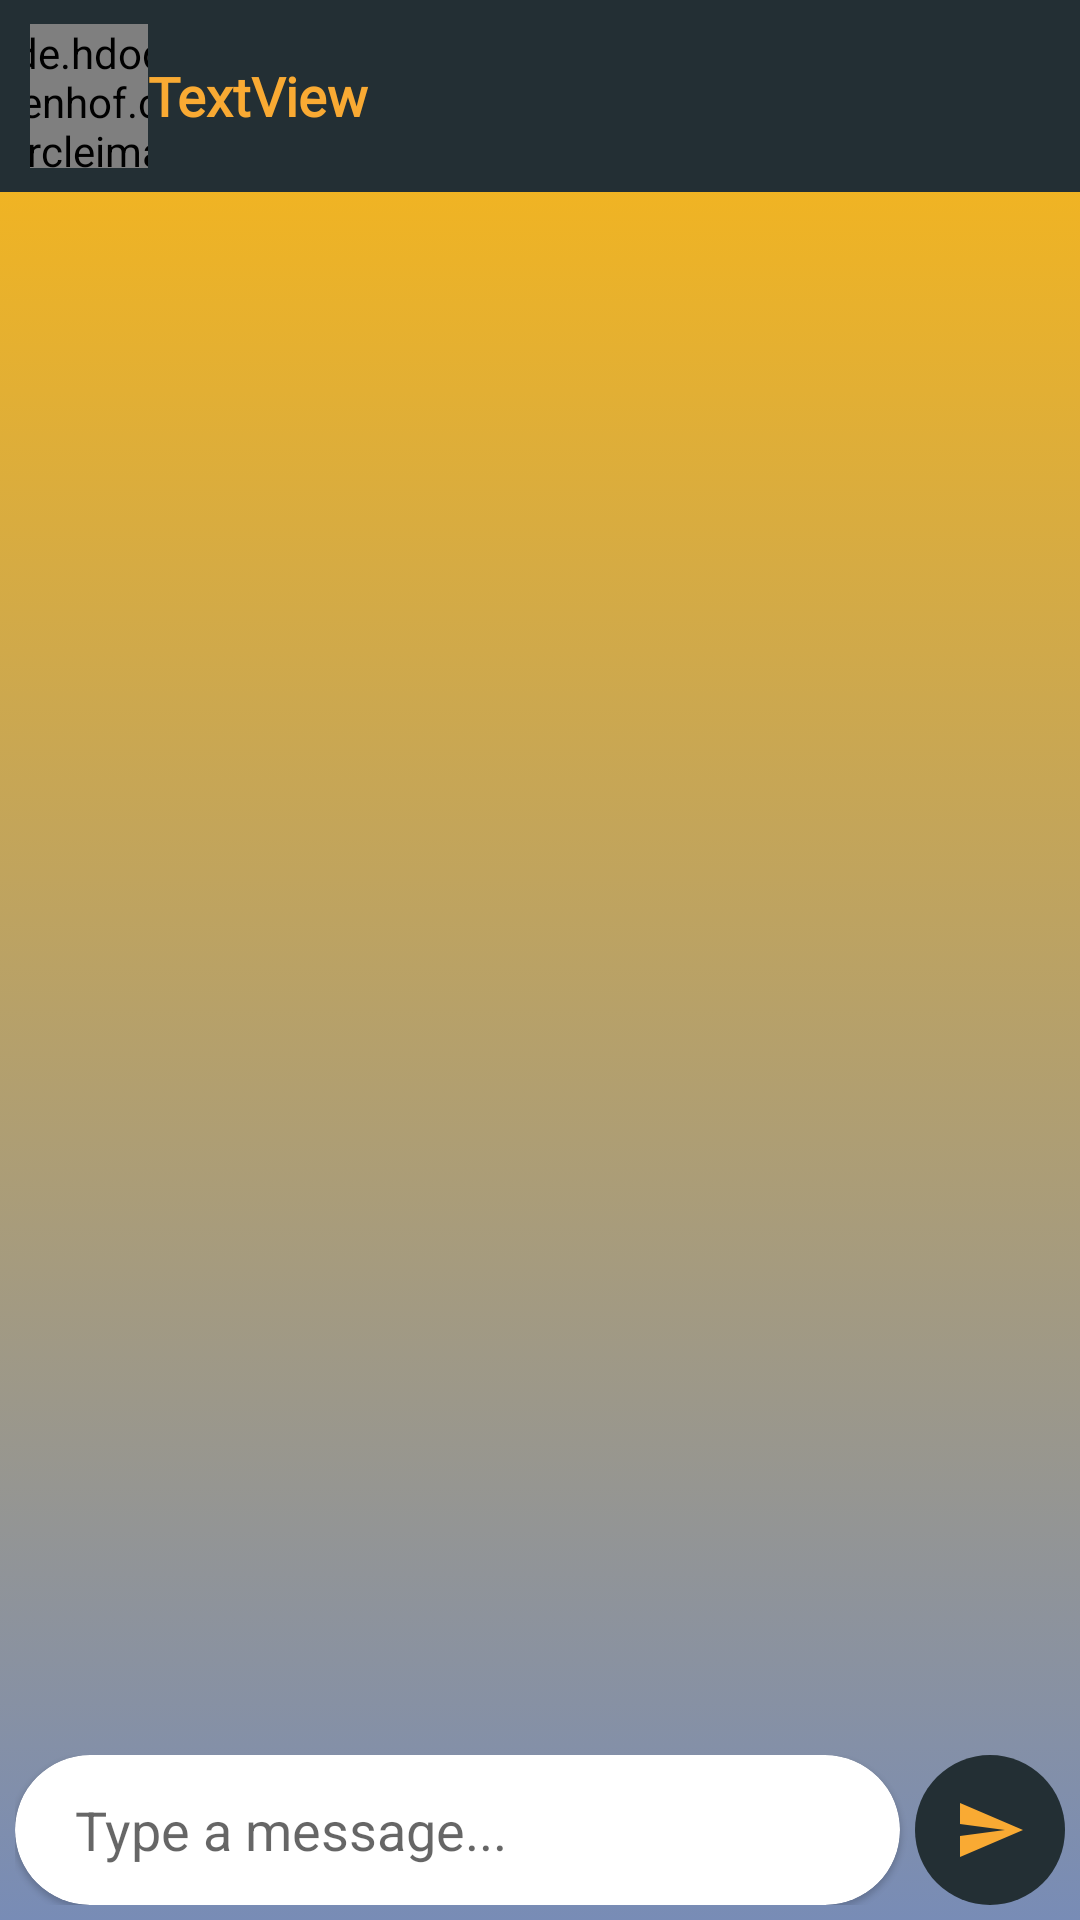

This screen was rendered from an Android layout file. Write that file and the resources it references.
<!-- AndroidManifest.xml: application theme Theme.Evento -->
<!-- res/layout/activity_messaging.xml -->
<?xml version="1.0" encoding="utf-8"?>
<RelativeLayout xmlns:android="http://schemas.android.com/apk/res/android"
    xmlns:app="http://schemas.android.com/apk/res-auto"
    xmlns:tools="http://schemas.android.com/tools"
    android:background="@drawable/chat_background"
    android:layout_width="match_parent"
    android:layout_height="match_parent"
    tools:context=".MessagingActivity">

    <LinearLayout
        android:id="@+id/lier"
        android:layout_width="match_parent"
        android:layout_height="64dp"
        android:background="@color/dark_grey">

        <ImageButton
            android:id="@+id/imageButton"
            android:layout_width="40dp"
            android:layout_height="match_parent"
            android:layout_weight="1"
            android:layout_marginLeft="10dp"
            android:background="@android:color/transparent"
            app:srcCompat="@drawable/ic_back"
            app:tint="@color/dark_yellow"
            />


        <androidx.constraintlayout.widget.ConstraintLayout
            android:layout_width="89dp"
            android:layout_height="match_parent"
            android:layout_weight="1">

            <de.hdodenhof.circleimageview.CircleImageView
                android:id="@+id/prof_img"
                android:layout_width="52dp"
                android:layout_height="48dp"
                android:layout_marginStart="18dp"
                android:layout_marginLeft="18dp"
                android:layout_marginTop="8dp"
                android:layout_marginEnd="18dp"
                android:layout_marginRight="18dp"
                android:layout_marginBottom="8dp"
                app:layout_constraintBottom_toBottomOf="parent"
                app:layout_constraintEnd_toEndOf="parent"
                app:layout_constraintStart_toStartOf="parent"
                app:layout_constraintTop_toTopOf="parent" />

        </androidx.constraintlayout.widget.ConstraintLayout>

        <TextView
            android:id="@+id/username"
            android:layout_width="320dp"
            android:layout_height="match_parent"
            android:gravity="center|left"
            android:text="TextView"
            android:fontFamily="@font/roboto_bold"
            android:textColor="@color/dark_yellow"
            android:textSize="18sp"
            android:textStyle="bold" />

    </LinearLayout>

    <RelativeLayout
        android:id="@+id/realtive"
        android:layout_width="match_parent"
        android:layout_height="wrap_content"
        android:layout_alignParentBottom="true"
        android:background="@android:color/transparent"
        android:padding="5dp">

        <com.google.android.material.card.MaterialCardView
            android:layout_width="match_parent"
            android:layout_height="50dp"
            android:layout_centerVertical="true"
            android:layout_marginRight="5dp"
            android:layout_toLeftOf="@id/btn_send"
            android:elevation="10dp"
            app:cardCornerRadius="50dp">

            <EditText
                android:id="@+id/text_send"
                android:layout_width="match_parent"
                android:layout_height="match_parent"
                android:layout_margin="10dp"
                android:layout_marginLeft="15dp"
                android:background="@android:color/transparent"
                android:hint="Type a message..."
                android:inputType="textMultiLine"
                android:paddingLeft="10dp" />

        </com.google.android.material.card.MaterialCardView>


        <ImageButton
            android:id="@+id/btn_send"
            android:layout_width="50dp"
            android:layout_height="50dp"
            android:layout_alignParentEnd="true"
            android:layout_alignParentRight="true"
            android:background="@drawable/custom_send_background"
            android:src="@drawable/ic_baseline_send_24"
            app:tint="@color/dark_yellow" />
    </RelativeLayout>


    <androidx.recyclerview.widget.RecyclerView
        android:id="@+id/msg_view"
        android:layout_width="match_parent"
        android:layout_height="748dp"
        android:layout_above="@+id/realtive"
        android:layout_below="@+id/lier"
        android:layout_marginTop="0dp"
        android:layout_marginBottom="2dp" />


</RelativeLayout>
<!-- resources referenced by this layout -->
<resources>
  <color name="dark_grey">#232F34</color>
  <color name="dark_yellow">#F9AA33</color>
  <!-- drawable chat_background (drawable) -->
  <?xml version="1.0" encoding="utf-8"?>
  <selector xmlns:android="http://schemas.android.com/apk/res/android">
      <item>
          <shape>
              <gradient
                  android:angle="90"
                  android:startColor="#788CB6"
                  android:endColor="#FDB813"
                  android:type="linear"
                  />
          </shape>
      </item>
  </selector>
  <!-- drawable custom_send_background (drawable) -->
  <?xml version="1.0" encoding="utf-8"?>
  <shape xmlns:android="http://schemas.android.com/apk/res/android">
      <solid android:color="@color/dark_grey"/>
      <corners android:radius="100dp" />
  
  </shape>
  <!-- drawable ic_baseline_send_24 (drawable) -->
  <vector android:autoMirrored="true" android:height="24dp"
      android:tint="@color/dark_yellow" android:viewportHeight="24"
      android:viewportWidth="24" android:width="24dp" xmlns:android="http://schemas.android.com/apk/res/android">
      <path android:fillColor="@android:color/white" android:pathData="M2.01,21L23,12 2.01,3 2,10l15,2 -15,2z"/>
  </vector>
  <style name="Theme.Evento" parent="Theme.MaterialComponents.DayNight.NoActionBar">
          
          <item name="colorPrimary">@color/light_grey</item>
          <item name="colorPrimaryVariant">@color/dark_grey</item>
          <item name="colorOnPrimary">@color/dark_yellow</item>
          
          <item name="colorSecondary">@color/teal_200</item>
          <item name="colorSecondaryVariant">@color/teal_700</item>
          <item name="colorOnSecondary">@color/black</item>
          
          <item name="android:statusBarColor" tools:targetApi="l">?attr/colorPrimaryVariant</item>
  
          
      </style>
  <color name="light_grey">#344955</color>
  <color name="teal_200">#FF03DAC5</color>
  <color name="teal_700">#FF018786</color>
  <color name="black">#FF000000</color>
</resources>
